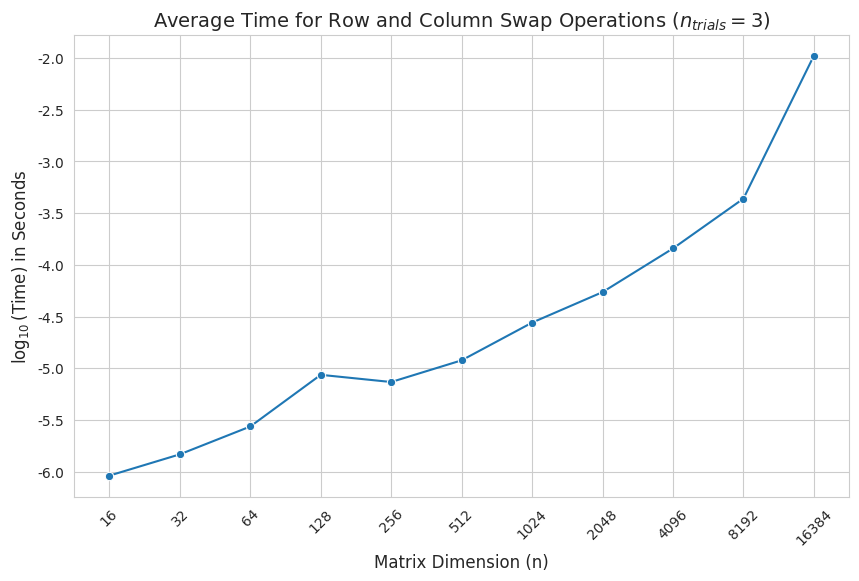

Python code for this plot:
#%%
import numpy as np
import pandas as pd
import matplotlib.pyplot as plt
import seaborn as sns

# Set the style of seaborn to have a clean, minimal presentation
sns.set_style("whitegrid")

#%% Create the DataFrame
data = {
    'n': [16, 32, 64, 128, 256, 512, 1024, 2048, 4096, 8192, 16384],
    'time': [9.17e-07, 1.47233e-06, 2.73633e-06, 8.639e-06, 7.36133e-06, 1.19307e-05, 2.7611e-05, 5.44303e-05, 0.000143875, 0.000436125, 0.0105014]
}
df = pd.DataFrame(data)

# Convert time to log10 scale
df['log_time'] = np.log10(df['time'])

#%% Plot the data
plt.figure(figsize=(10, 6))
sns.lineplot(data=df, x='n', y='log_time', marker='o')

# Set the title and labels
plt.title(r'Average Time for Row and Column Swap Operations ($n_{trials}=3$)', fontsize=14)
plt.xlabel('Matrix Dimension (n)', fontsize=12)
plt.ylabel(r'$\log_{10}$(Time) in Seconds', fontsize=12)

# Setting xticks to display the exact values of n
plt.xscale('log')
plt.xticks(df['n'], labels=df['n'], rotation=45)

plt.show()

# %%
